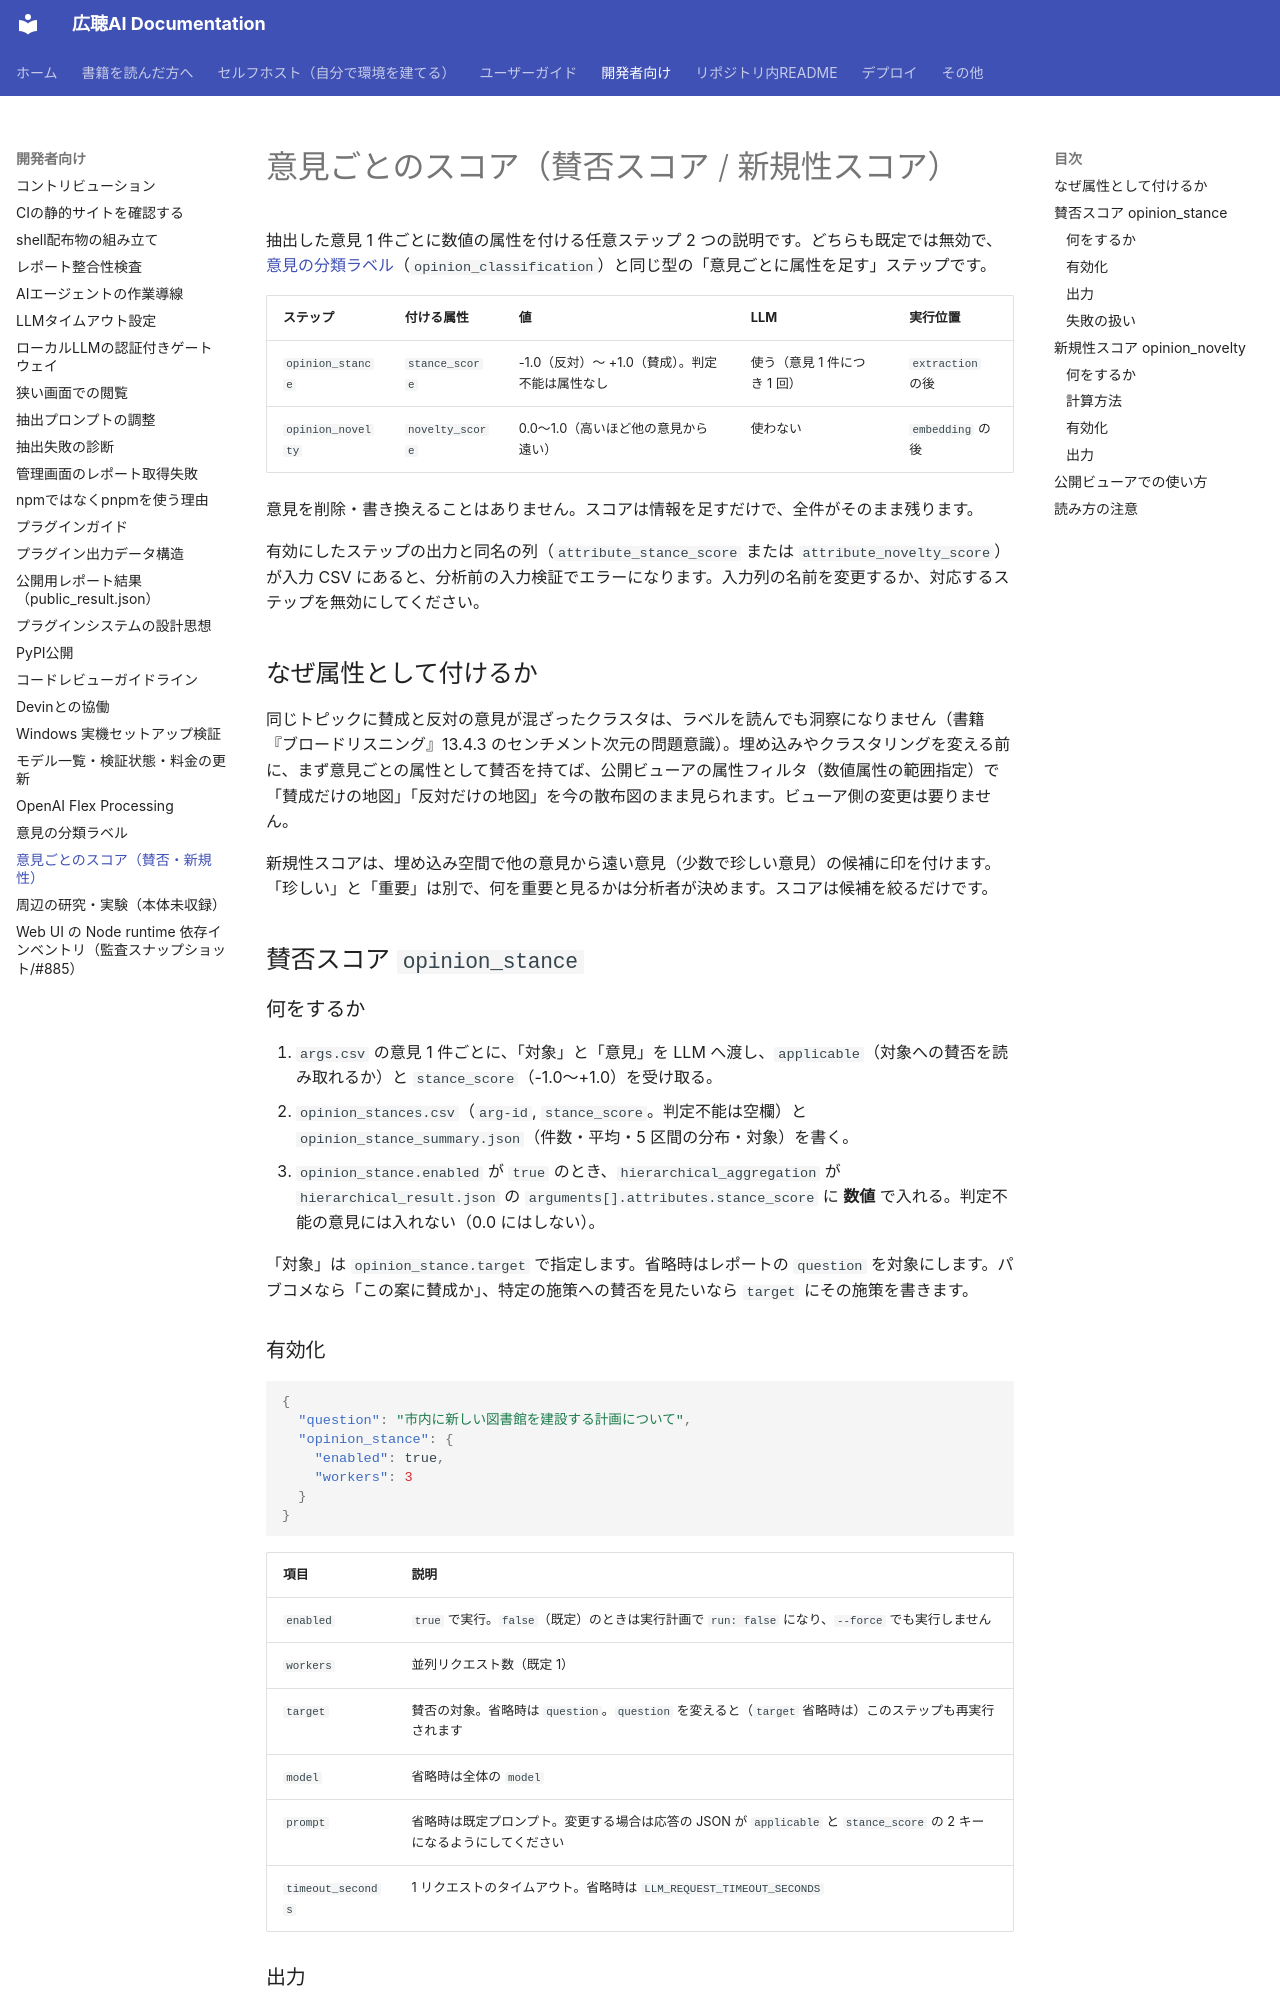

repository: digitaldemocracy2030/kouchou-ai · page: development/opinion-scores/index.html · generator: mkdocs

# 意見ごとのスコア（賛否スコア / 新規性スコア）

抽出した意見 1 件ごとに数値の属性を付ける任意ステップ 2 つの説明です。どちらも既定では無効で、[意見の分類ラベル](opinion-classification.md)（`opinion_classification`）と同じ型の「意見ごとに属性を足す」ステップです。

| ステップ | 付ける属性 | 値 | LLM | 実行位置 |
|---|---|---|---|---|
| `opinion_stance` | `stance_score` | -1.0（反対）〜 +1.0（賛成）。判定不能は属性なし | 使う（意見 1 件につき 1 回） | `extraction` の後 |
| `opinion_novelty` | `novelty_score` | 0.0〜1.0（高いほど他の意見から遠い） | 使わない | `embedding` の後 |

意見を削除・書き換えることはありません。スコアは情報を足すだけで、全件がそのまま残ります。

有効にしたステップの出力と同名の列（`attribute_stance_score` または `attribute_novelty_score`）が入力 CSV にあると、分析前の入力検証でエラーになります。入力列の名前を変更するか、対応するステップを無効にしてください。

## なぜ属性として付けるか

同じトピックに賛成と反対の意見が混ざったクラスタは、ラベルを読んでも洞察になりません（書籍『ブロードリスニング』13.4.3 のセンチメント次元の問題意識）。埋め込みやクラスタリングを変える前に、まず意見ごとの属性として賛否を持てば、公開ビューアの属性フィルタ（数値属性の範囲指定）で「賛成だけの地図」「反対だけの地図」を今の散布図のまま見られます。ビューア側の変更は要りません。

新規性スコアは、埋め込み空間で他の意見から遠い意見（少数で珍しい意見）の候補に印を付けます。「珍しい」と「重要」は別で、何を重要と見るかは分析者が決めます。スコアは候補を絞るだけです。

## 賛否スコア `opinion_stance`

### 何をするか

1. `args.csv` の意見 1 件ごとに、「対象」と「意見」を LLM へ渡し、`applicable`（対象への賛否を読み取れるか）と `stance_score`（-1.0〜+1.0）を受け取る。
2. `opinion_stances.csv`（`arg-id`, `stance_score`。判定不能は空欄）と `opinion_stance_summary.json`（件数・平均・5 区間の分布・対象）を書く。
3. `opinion_stance.enabled` が `true` のとき、`hierarchical_aggregation` が `hierarchical_result.json` の `arguments[].attributes.stance_score` に **数値** で入れる。判定不能の意見には入れない（0.0 にはしない）。

「対象」は `opinion_stance.target` で指定します。省略時はレポートの `question` を対象にします。パブコメなら「この案に賛成か」、特定の施策への賛否を見たいなら `target` にその施策を書きます。

### 有効化

```json
{
  "question": "市内に新しい図書館を建設する計画について",
  "opinion_stance": {
    "enabled": true,
    "workers": 3
  }
}
```

| 項目 | 説明 |
|---|---|
| `enabled` | `true` で実行。`false`（既定）のときは実行計画で `run: false` になり、`--force` でも実行しません |
| `workers` | 並列リクエスト数（既定 1） |
| `target` | 賛否の対象。省略時は `question`。`question` を変えると（`target` 省略時は）このステップも再実行されます |
| `model` | 省略時は全体の `model` |
| `prompt` | 省略時は既定プロンプト。変更する場合は応答の JSON が `applicable` と `stance_score` の 2 キーになるようにしてください |
| `timeout_seconds` | 1 リクエストのタイムアウト。省略時は `LLM_REQUEST_TIMEOUT_SECONDS` |
